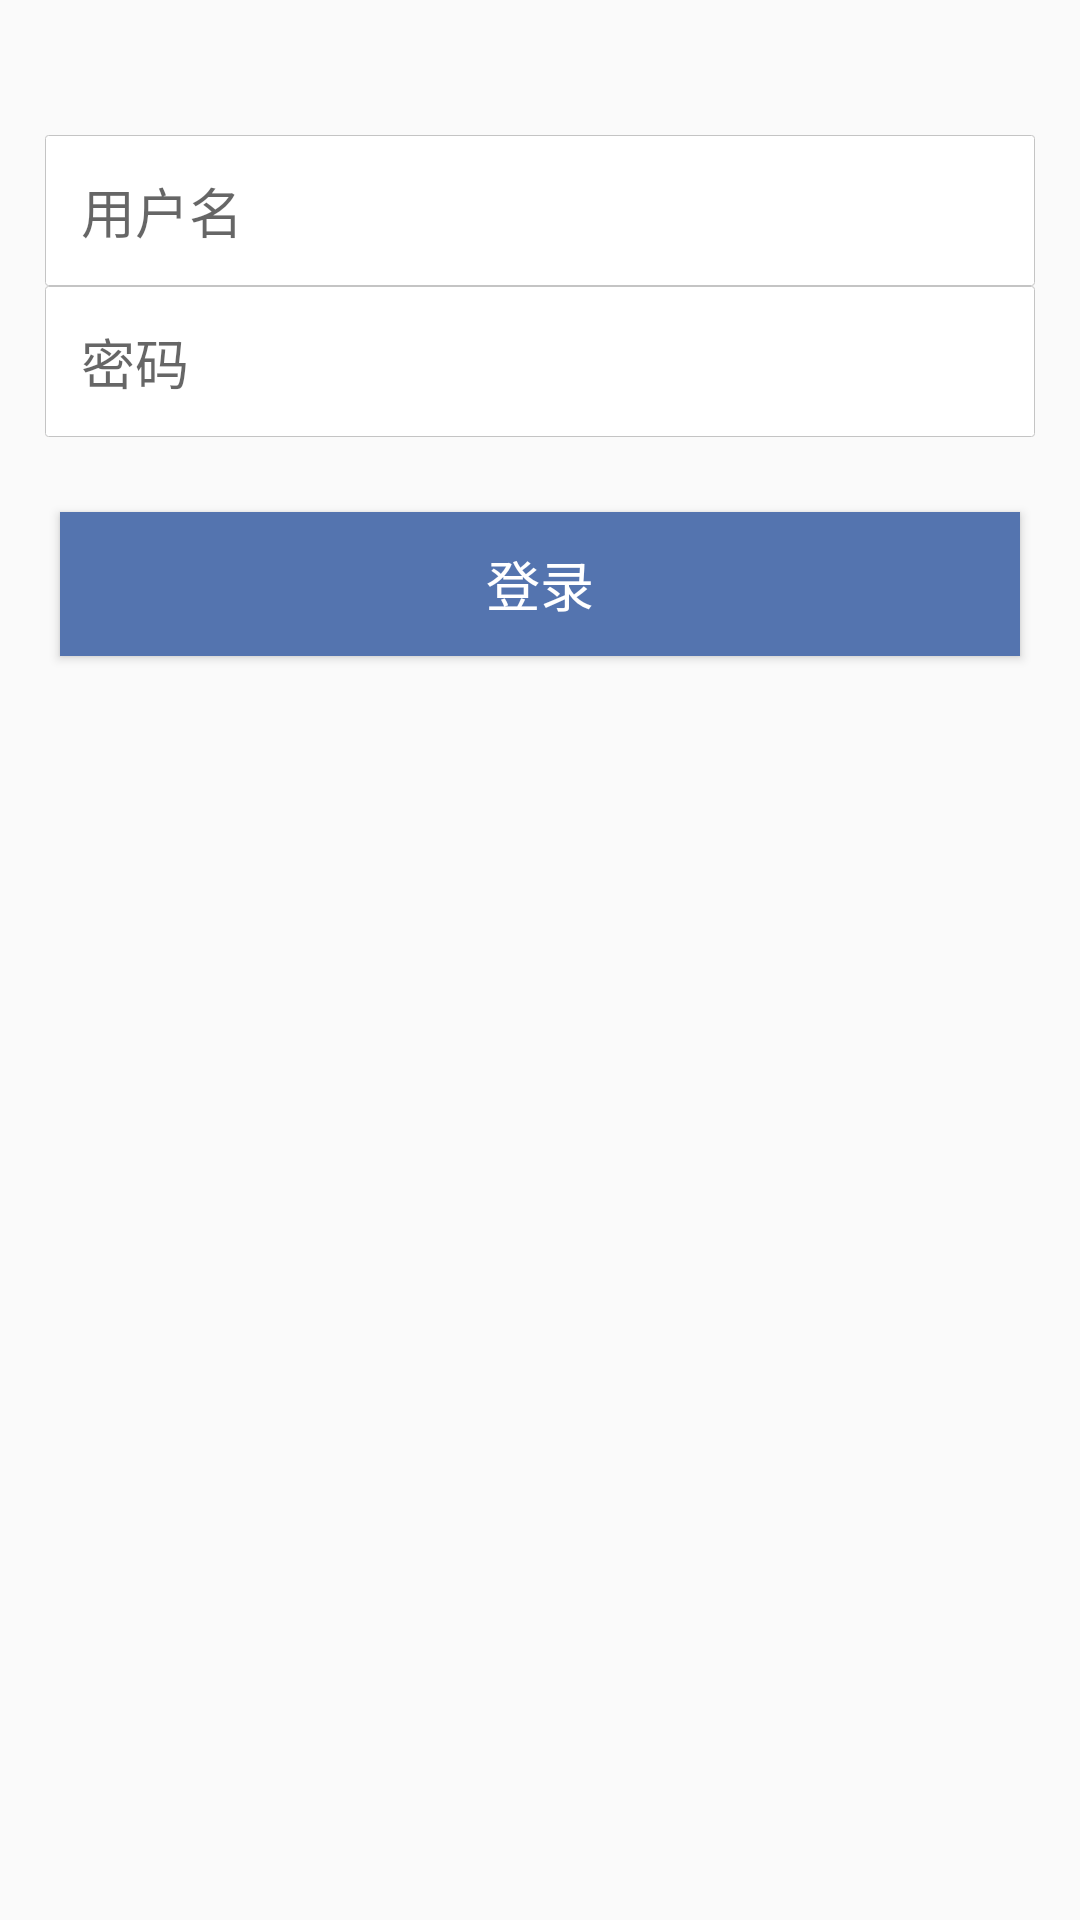

Here is an Android app screen rendered from its layout file. Give the layout XML and the strings, colors and styles it references.
<!-- AndroidManifest.xml: application theme AppTheme -->
<!-- res/layout/activity_login.xml -->
<?xml version="1.0" encoding="utf-8"?>
<LinearLayout xmlns:android="http://schemas.android.com/apk/res/android"
    android:id="@+id/un_login_panel"
    android:layout_width="match_parent"
    android:layout_height="wrap_content"
    android:orientation="vertical"
    android:paddingBottom="15dp"
    android:paddingTop="15dp" >

    <LinearLayout
        android:layout_width="match_parent"
        android:layout_height="wrap_content"
        android:layout_marginTop="30dp"
        android:orientation="vertical" >


            <EditText
                android:id="@+id/account"
                android:layout_width="match_parent"
                android:layout_height="wrap_content"
                android:layout_gravity="center_vertical"
                android:layout_marginLeft="15dp"
                android:layout_marginRight="15dp"
                android:padding="12dp"
                android:background="@drawable/login_bg"
                android:focusable="true"
                android:hint="用户名"
                 />


            <EditText
                android:id="@+id/pwd"
                android:layout_width="match_parent"
                android:layout_height="wrap_content"
                android:layout_gravity="center_vertical"
                android:layout_marginLeft="15dp"
                android:layout_marginRight="15dp"
                android:padding="12dp"
                android:background="@drawable/login_bg"
                android:hint="密码"
                android:inputType="textPassword"
                 />
    </LinearLayout>


    <Button
        android:id="@+id/login"
        android:layout_height="wrap_content"
        android:layout_width="match_parent"
        android:layout_marginLeft="20dp"
        android:layout_marginRight="20dp"
        android:layout_marginTop="25dp"
        android:background="@color/color_c23"
        android:textSize="18sp"
        android:textColor="@color/color_c12"
        android:text="登录" />

</LinearLayout>
<!-- resources referenced by this layout -->
<resources>
  <color name="color_c12">#ffffff</color>
  <color name="color_c23">#5474af</color>
  <!-- drawable login_bg (drawable) -->
  <?xml version="1.0" encoding="utf-8"?>
  <shape xmlns:android="http://schemas.android.com/apk/res/android"
      android:shape="rectangle">
      <stroke
          android:width="1px"
          android:color="@color/color_c16" />
      <padding android:bottom="1px" android:right="1px" android:left="1px" android:top="1px"/>
      <solid android:color="@android:color/white"/>
  
      <corners android:radius="1dp"/>
  </shape>
  <style name="AppTheme" parent="Theme.AppCompat.Light.DarkActionBar">
          
          <item name="colorPrimary">@color/colorPrimary</item>
          <item name="colorPrimaryDark">@color/colorPrimaryDark</item>
          <item name="colorAccent">@color/colorAccent</item>
      </style>
  <color name="color_c16">#c4c4c4</color>
  <color name="colorPrimary">#3F51B5</color>
  <color name="colorPrimaryDark">#303F9F</color>
  <color name="colorAccent">#FF4081</color>
</resources>
